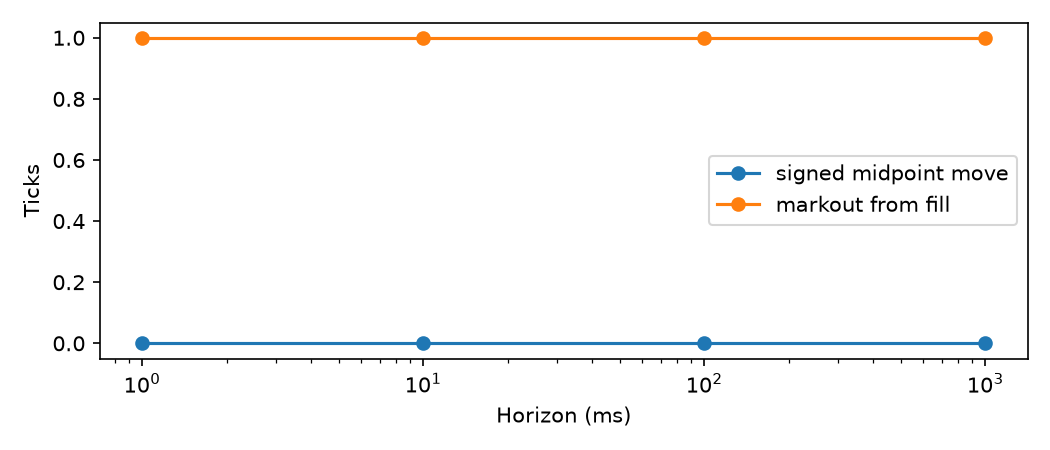

The file beside this chart, header and first rows:
client_order_id, timestamp_ns, horizon_ms, future_mid_ticks, signed_mid_move_ticks, markout_ticks, quantity_lots, liquidity
1, 100000, 1, 10001, 0.0, 1.0, 1, maker
1, 100000, 10, 10001, 0.0, 1.0, 1, maker
1, 100000, 100, 10001, 0.0, 1.0, 1, maker
1, 100000, 1000, 10001, 0.0, 1.0, 1, maker
